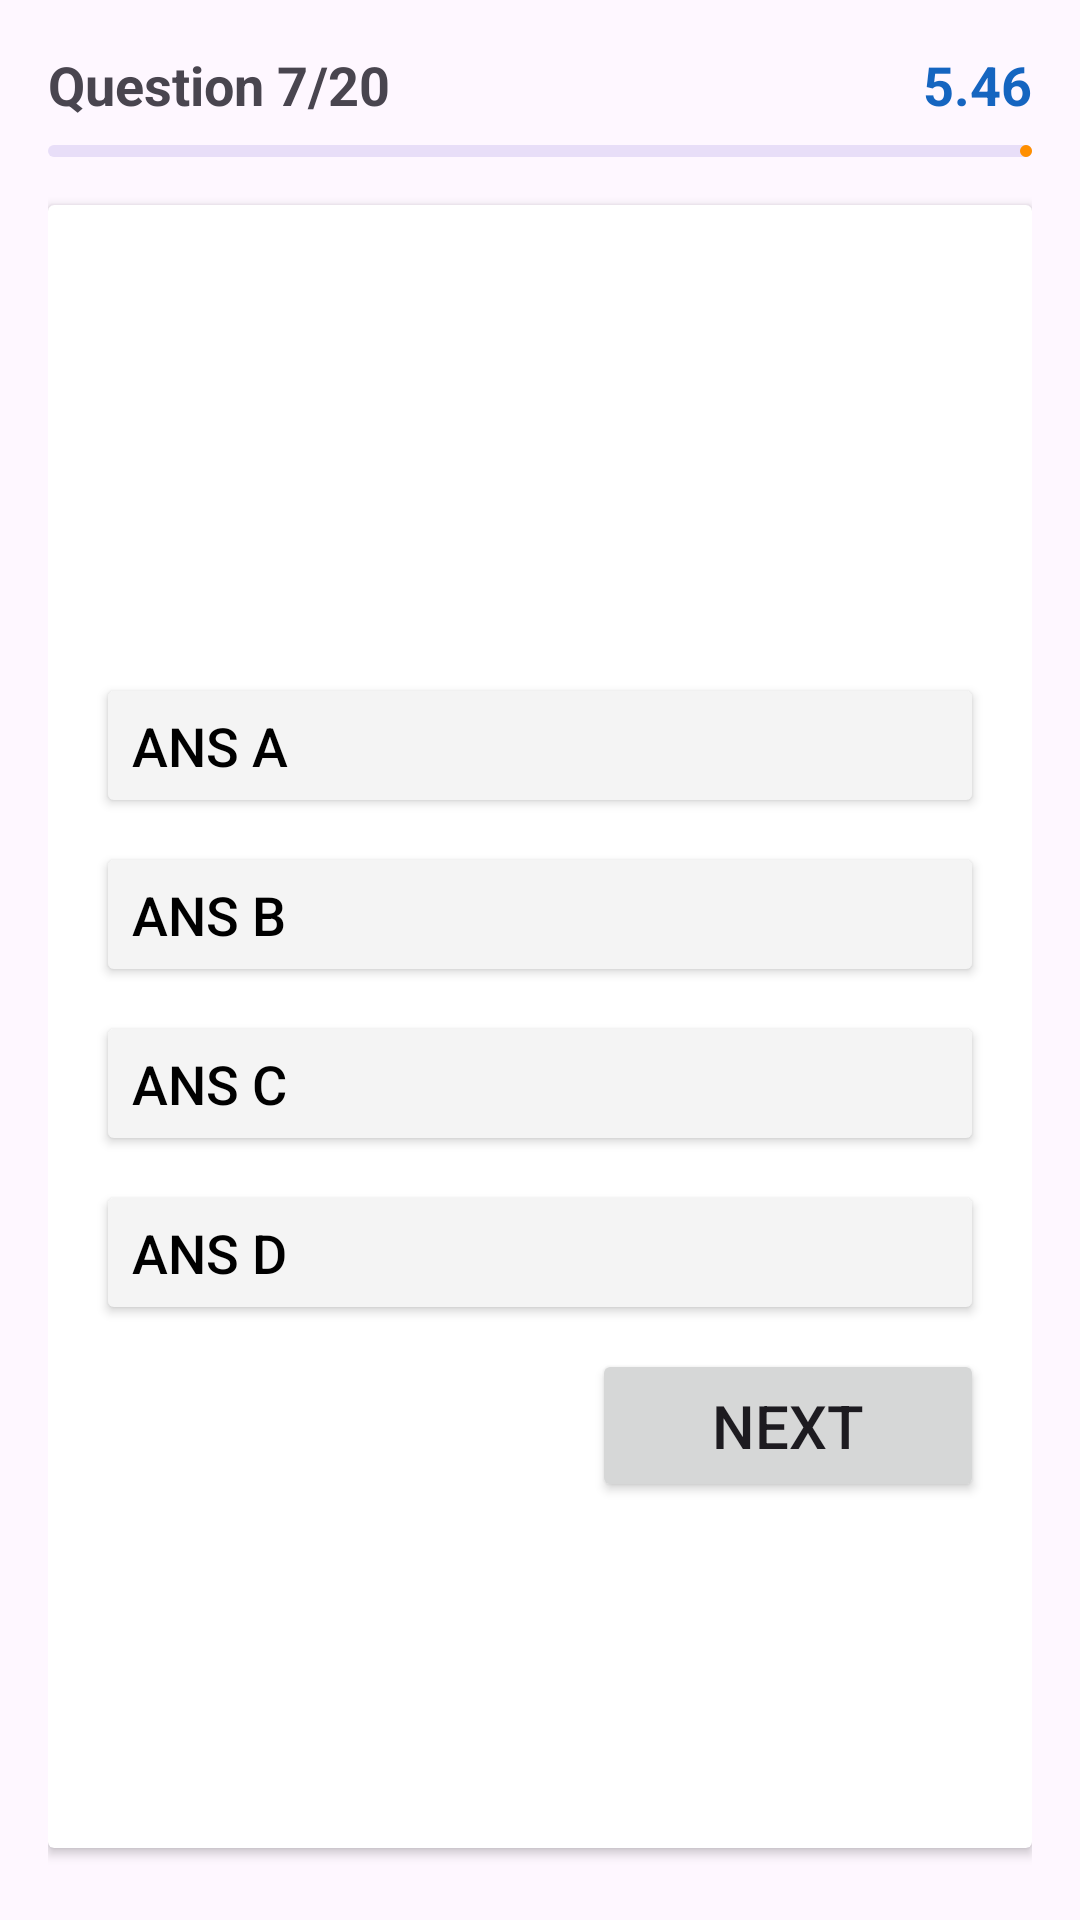

The Android layout XML behind this screen, and the referenced resources:
<!-- AndroidManifest.xml: application theme Theme.MyQuizApp -->
<!-- res/layout/activity_quiz.xml -->
<?xml version="1.0" encoding="utf-8"?>
<LinearLayout xmlns:android="http://schemas.android.com/apk/res/android"
    xmlns:app="http://schemas.android.com/apk/res-auto"
    xmlns:tools="http://schemas.android.com/tools"
    android:id="@+id/main"
    android:layout_width="match_parent"
    android:layout_height="match_parent"
    android:orientation="vertical"
    android:padding="16dp"
    tools:context=".QuizActivity">


    <RelativeLayout
        android:layout_width="match_parent"
        android:layout_height="wrap_content">

        <TextView
            android:layout_width="match_parent"
            android:layout_height="wrap_content"
            android:text="Question 7/20"
            android:textSize="18sp"
            android:textStyle="bold"
            android:layout_centerVertical="true"
            android:id="@+id/question_indicator_textview"/>


        <ImageView
            android:layout_width="20dp"
            android:layout_height="20dp"
            android:src="@drawable/icon_timer"
            android:layout_toStartOf="@+id/timer_indicator_textview"
            android:layout_centerVertical="true"
            android:layout_marginEnd="4dp"
            app:tint="@color/blue" />


        <TextView
            android:layout_width="wrap_content"
            android:layout_height="wrap_content"
            android:text="5.46"
            android:textSize="18sp"
            android:textStyle="bold"
            android:textColor="@color/blue"
            android:layout_alignParentEnd="true"
            android:layout_centerVertical="true"
            android:id="@+id/timer_indicator_textview"/>


    </RelativeLayout>

    <com.google.android.material.progressindicator.LinearProgressIndicator
        android:layout_width="wrap_content"
        android:layout_height="wrap_content"
        android:layout_marginVertical="8dp"
        android:progress="40"
        android:id="@+id/question_progress_indicator"/>


    <androidx.cardview.widget.CardView
        android:layout_width="match_parent"
        android:layout_height="match_parent"
        android:layout_marginVertical="8dp"
        android:elevation="4dp">


        <LinearLayout
            android:layout_width="match_parent"
            android:layout_height="wrap_content"
            android:orientation="vertical"
            android:padding="16dp">


            <TextView
                android:layout_width="match_parent"
                android:layout_height="120dp"
                android:text="What is android OS?"
                android:textSize="20sp"
                android:textStyle="bold"
                android:padding="8dp"
                android:background="@drawable/rounded_corner"
                android:backgroundTint="@color/blue"
                android:textColor="@color/white"
                android:gravity="center"
                android:layout_marginVertical="8dp"
                android:id="@+id/question_textview"/>


            <Button
                android:layout_width="match_parent"
                android:layout_height="wrap_content"
                android:layout_marginVertical="4dp"
                android:backgroundTint="@color/gray"
                android:text="Ans A"
                android:textColor="@color/black"
                android:paddingVertical="12dp"
                android:gravity="center_vertical"
                android:textSize="18sp"
                android:id="@+id/btn0"/>


            <Button
                android:layout_width="match_parent"
                android:layout_height="wrap_content"
                android:layout_marginVertical="4dp"
                android:backgroundTint="@color/gray"
                android:text="Ans B"
                android:textColor="@color/black"
                android:paddingVertical="12dp"
                android:gravity="center_vertical"
                android:textSize="18sp"
                android:id="@+id/btn1"/>


            <Button
                android:layout_width="match_parent"
                android:layout_height="wrap_content"
                android:layout_marginVertical="4dp"
                android:backgroundTint="@color/gray"
                android:text="Ans C"
                android:textColor="@color/black"
                android:paddingVertical="12dp"
                android:gravity="center_vertical"
                android:textSize="18sp"
                android:id="@+id/btn2"/>


            <Button
                android:layout_width="match_parent"
                android:layout_height="wrap_content"
                android:layout_marginVertical="4dp"
                android:backgroundTint="@color/gray"
                android:text="Ans D"
                android:textColor="@color/black"
                android:paddingVertical="12dp"
                android:gravity="center_vertical"
                android:textSize="18sp"
                android:id="@+id/btn3"/>

            <Button
                android:layout_width="wrap_content"
                android:layout_height="wrap_content"
                android:layout_marginVertical="4dp"
                android:text="Next"
                android:paddingVertical="12dp"
                android:gravity="center_vertical"
                android:layout_gravity="end"
                android:textSize="20sp"
                android:paddingHorizontal="40dp"
                android:id="@+id/next_btn"/>


        </LinearLayout>

    </androidx.cardview.widget.CardView>


</LinearLayout>
<!-- resources referenced by this layout -->
<resources>
  <color name="black">#FF000000</color>
  <color name="blue">#1565C0</color>
  <color name="gray">#F4F4F4</color>
  <color name="white">#FFFFFFFF</color>
  <style name="Theme.MyQuizApp" parent="Base.Theme.MyQuizApp" />
  <style name="Base.Theme.MyQuizApp" parent="Theme.Material3.DayNight.NoActionBar">
          
           <item name="colorPrimary">@color/orange</item>
      </style>
  <color name="orange">#FF8F00</color>
</resources>
